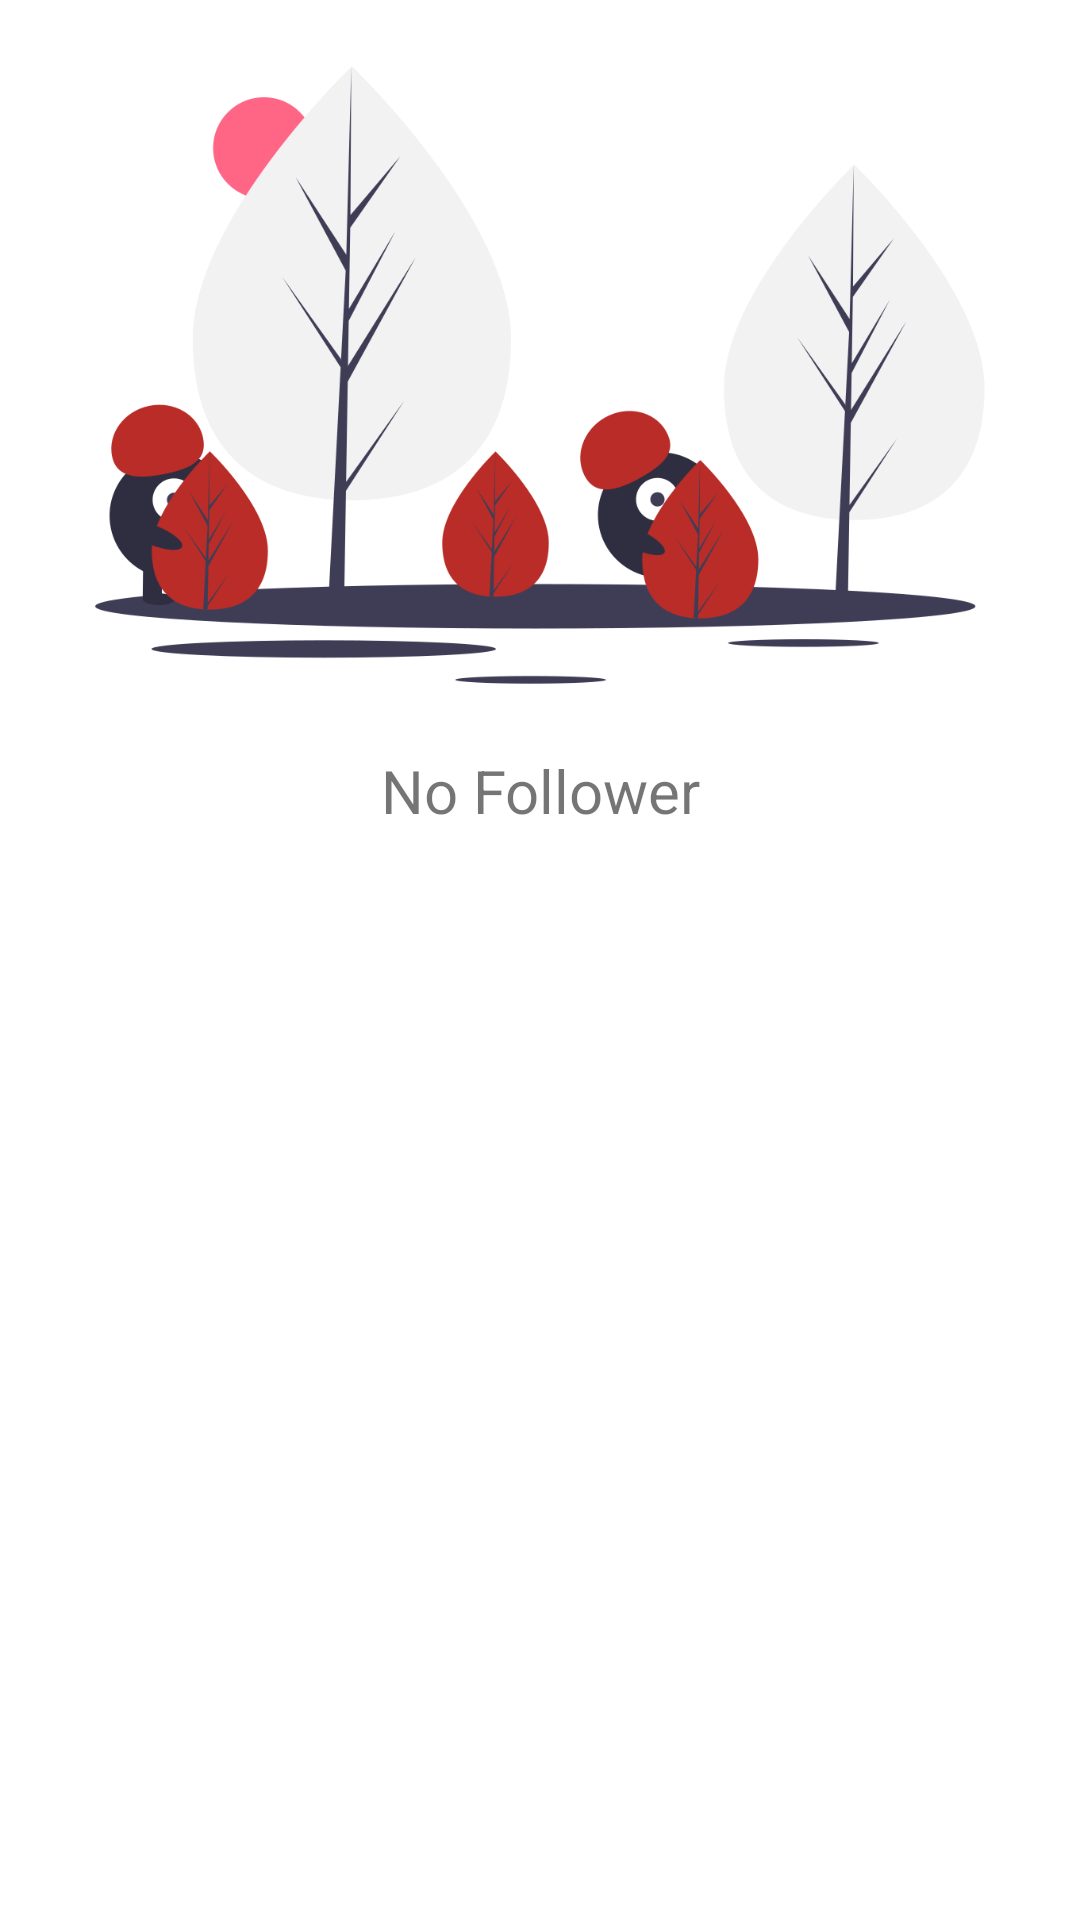

Here is an Android app screen rendered from its layout file. Give the layout XML and the strings, colors and styles it references.
<!-- AndroidManifest.xml: application theme AppTheme -->
<!-- res/layout/fragment_user_follower_tab.xml -->
<?xml version="1.0" encoding="utf-8"?>
<androidx.constraintlayout.widget.ConstraintLayout
    xmlns:android="http://schemas.android.com/apk/res/android"
    xmlns:tools="http://schemas.android.com/tools"
    android:layout_width="match_parent"
    android:layout_height="match_parent"
    xmlns:app="http://schemas.android.com/apk/res-auto"
    tools:context=".followfragment.UserFollowerTabFragment"
    android:background="@color/colorPrimary">

    <androidx.recyclerview.widget.RecyclerView
        android:id="@+id/followerListView"
        android:layout_width="match_parent"
        android:layout_height="wrap_content"
        app:layout_constraintTop_toTopOf="parent"/>
    <ImageView
        android:id="@+id/noFollowerImg"
        android:layout_width="match_parent"
        android:layout_height="250dp"
        app:layout_constraintBottom_toTopOf="@+id/noFollowerTxt"
        android:src="@drawable/empty_follow"/>
    <TextView
        android:id="@+id/noFollowerTxt"
        android:layout_width="match_parent"
        android:layout_height="wrap_content"
        android:text="@string/no_follower"
        android:textSize="20sp"
        app:layout_constraintTop_toBottomOf="@+id/noFollowerImg"
        android:gravity="center" />

</androidx.constraintlayout.widget.ConstraintLayout>
<!-- resources referenced by this layout -->
<resources>
  <color name="colorPrimary">#ffffff</color>
  <!-- drawable empty_follow: png bitmap (drawable, 77541 bytes) -->
  <string name="no_follower">No Follower</string>
  <style name="AppTheme" parent="Theme.AppCompat.Light.NoActionBar">
          
          <item name="colorPrimary">@color/colorPrimary</item>
          <item name="colorPrimaryDark">@color/colorPrimaryDark</item>
          <item name="colorAccent">@color/colorAccent</item>
      </style>
  <color name="colorPrimaryDark">#000000</color>
  <color name="colorAccent">#b92c27</color>
</resources>
